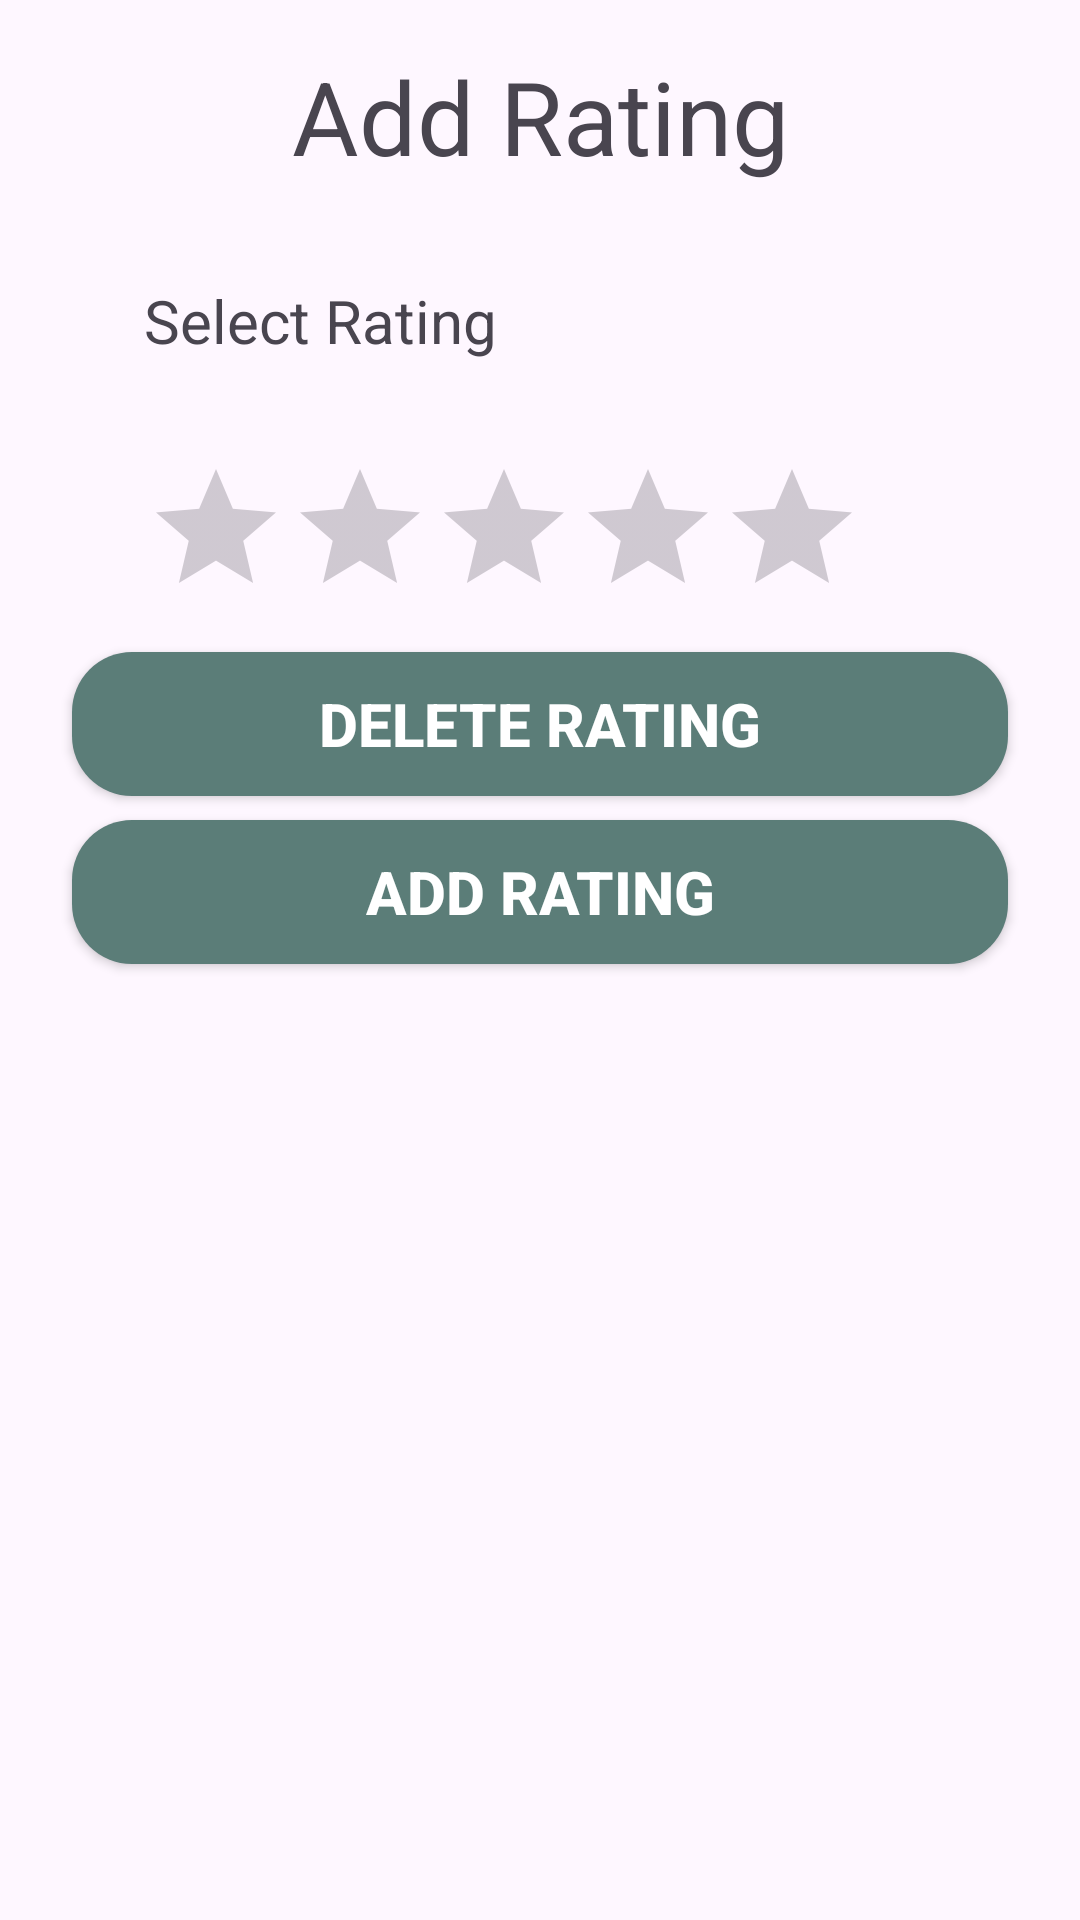

Here is an Android app screen rendered from its layout file. Give the layout XML and the strings, colors and styles it references.
<!-- AndroidManifest.xml: application theme Theme.PublicTennisCourtAvailabilityTracker -->
<!-- res/layout/dialog_add_rating.xml -->
<?xml version="1.0" encoding="utf-8"?>
<androidx.constraintlayout.widget.ConstraintLayout
    xmlns:android="http://schemas.android.com/apk/res/android"
    xmlns:app="http://schemas.android.com/apk/res-auto"
    android:id="@+id/ratingDialogLayout"
    android:layout_width="match_parent"
    android:layout_height="wrap_content"
    android:layout_gravity="center"
    android:padding="16dp">

    <TextView
        android:id="@+id/ratingDialogTitleText"
        android:layout_width="wrap_content"
        android:layout_height="wrap_content"
        android:text="@string/add_rating"
        android:textSize="34sp"
        app:layout_constraintEnd_toEndOf="parent"
        app:layout_constraintStart_toStartOf="parent"
        app:layout_constraintTop_toTopOf="parent" />

    <TextView
        android:id="@+id/ratingInputText"
        android:layout_width="wrap_content"
        android:layout_height="wrap_content"
        android:text="@string/select_rating"
        android:textSize="20sp"
        app:layout_constraintStart_toStartOf="parent"
        app:layout_constraintTop_toBottomOf="@+id/ratingDialogTitleText"
        android:layout_margin="32dp"/>

    <RatingBar
        android:id="@+id/ratingBar"
        android:layout_width="wrap_content"
        android:layout_height="wrap_content"
        android:layout_margin="32dp"
        android:numStars="5"
        android:stepSize="1"
        android:isIndicator="false"
        android:layout_marginStart="32dp"
        android:layout_marginTop="32dp"
        app:layout_constraintTop_toBottomOf="@+id/ratingInputText"
        app:layout_constraintStart_toStartOf="parent"/>

    <androidx.appcompat.widget.AppCompatButton
        android:id="@+id/deleteRatingButton"
        style="@style/button"
        android:layout_width="match_parent"
        android:layout_height="wrap_content"
        android:layout_marginTop="32dp"
        android:text="@string/delete_rating"
        app:layout_constraintEnd_toEndOf="parent"
        app:layout_constraintStart_toStartOf="parent"
        app:layout_constraintTop_toBottomOf="@+id/ratingBar" />

    <androidx.appcompat.widget.AppCompatButton
        android:id="@+id/addRatingButton"
        style="@style/button"
        android:layout_width="match_parent"
        android:layout_height="wrap_content"
        android:layout_marginTop="44dp"
        android:text="@string/add_rating"
        app:layout_constraintEnd_toEndOf="parent"
        app:layout_constraintStart_toStartOf="parent"
        app:layout_constraintTop_toBottomOf="@+id/deleteRatingButton" />

</androidx.constraintlayout.widget.ConstraintLayout>
<!-- resources referenced by this layout -->
<resources>
  <string name="add_rating">Add Rating</string>
  <string name="delete_rating">Delete Rating</string>
  <string name="select_rating">Select Rating</string>
  <style name="button">
          <item name="android:textColor">#ffffff</item>
          <item name="android:textSize">20sp</item>
          <item name="android:textStyle">bold</item>
          <item name="android:background">@drawable/startgame_button</item>
          <item name="android:layout_margin">8dp</item>
          <item name="android:padding">8dp</item>
      </style>
  <style name="Theme.PublicTennisCourtAvailabilityTracker" parent="Base.Theme.PublicTennisCourtAvailabilityTracker" />
  <!-- drawable startgame_button (drawable) -->
  <?xml version="1.0" encoding="utf-8"?>
  <selector xmlns:android="http://schemas.android.com/apk/res/android">
  <item>
      <shape android:shape="rectangle">
          <solid android:color="#5b7d78"></solid>
          <corners android:radius="20dp"></corners>
      </shape>
  </item>
  </selector>
  <style name="Base.Theme.PublicTennisCourtAvailabilityTracker" parent="Theme.Material3.DayNight.NoActionBar">
          
          
      </style>
</resources>
